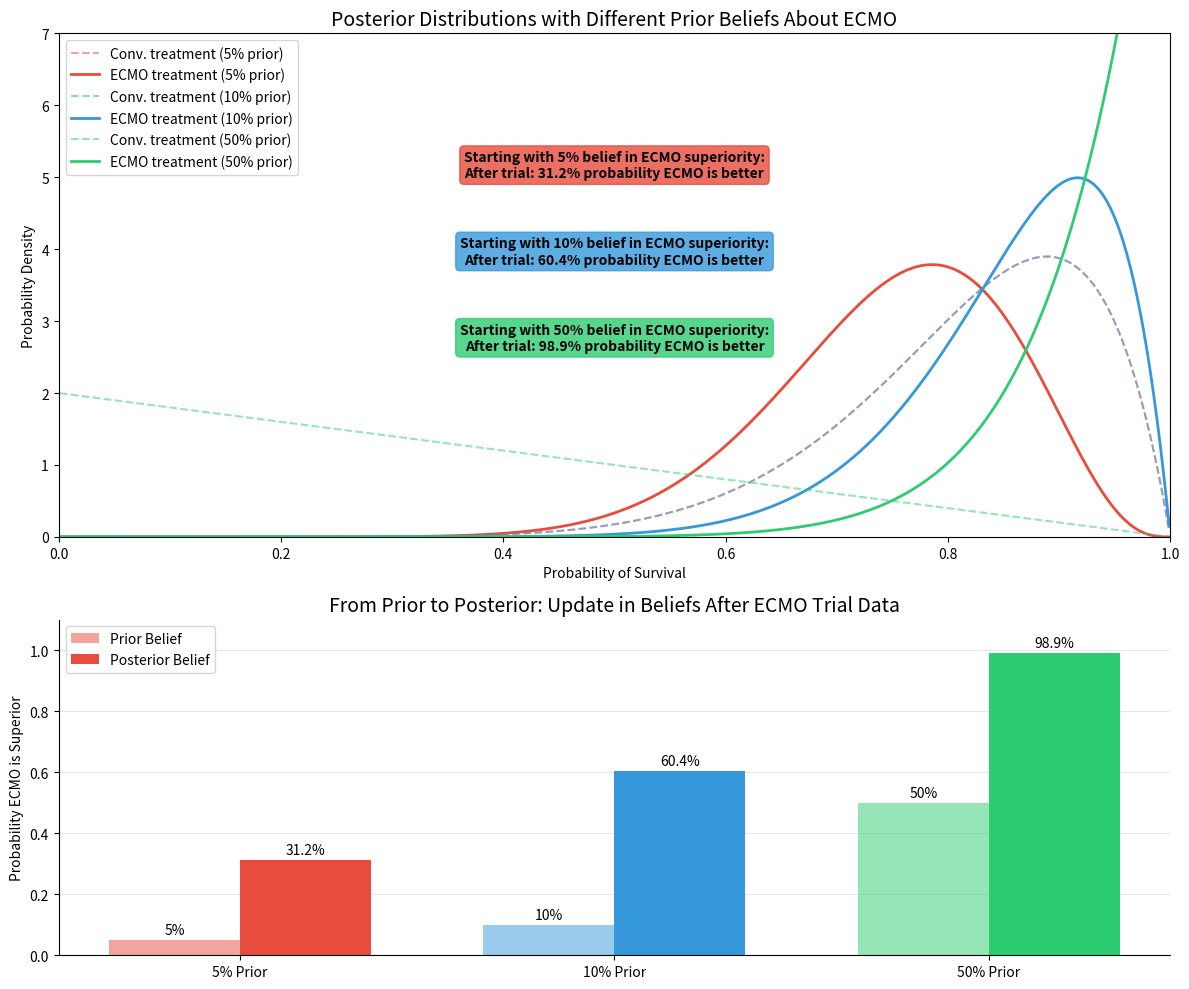

Here is the Python script that generated this plot:
import matplotlib.gridspec as gridspec
import matplotlib.pyplot as plt
import numpy as np
import scipy.stats as stats


def plot_ecmo_posteriors() -> None:
    """Plot posterior distributions for ECMO effectiveness under several prior beliefs."""
    # Set up the figure
    plt.figure(figsize=(12, 10))
    gs = gridspec.GridSpec(2, 1, height_ratios=[1.5, 1])

    # Set a consistent style
    plt.style.use('seaborn-v0_8-pastel')

    # Data from the first ECMO trial
    conventional_n = 1
    conventional_survived = 0
    ecmo_n = 11
    ecmo_survived = 11

    # Prior probabilities for ECMO superiority
    prior_percentages = [5, 10, 50]
    colors = ['#E74C3C', '#3498DB', '#2ECC71']

    # Range of values for survival probability
    p = np.linspace(0.001, 0.999, 1000)

    # Create first subplot - posterior distributions
    ax1 = plt.subplot(gs[0])

    # For each prior belief
    results = []
    for i, prior_percent in enumerate(prior_percentages):
        # Convert prior percentage to beta parameters
        # For the skeptical priors (5% and 10%), we want strong belief that treatments are similar
        if prior_percent == 5:
            # Very skeptical prior
            conv_prior_alpha = 9
            conv_prior_beta = 1
            ecmo_prior_alpha = 1
            ecmo_prior_beta = 4
        elif prior_percent == 10:
            # Moderately skeptical prior
            conv_prior_alpha = 9
            conv_prior_beta = 1
            ecmo_prior_alpha = 1
            ecmo_prior_beta = 2
        else:  # 50%
            # Neutral prior
            conv_prior_alpha = 1
            conv_prior_beta = 1
            ecmo_prior_alpha = 1
            ecmo_prior_beta = 1

        # Calculate posterior parameters after the first trial
        conv_posterior_alpha = conv_prior_alpha + conventional_survived
        conv_posterior_beta = conv_prior_beta + (conventional_n - conventional_survived)

        ecmo_posterior_alpha = ecmo_prior_alpha + ecmo_survived
        ecmo_posterior_beta = ecmo_prior_beta + (ecmo_n - ecmo_survived)

        # Calculate posterior distributions
        conv_posterior = stats.beta(conv_posterior_alpha, conv_posterior_beta).pdf(p)
        ecmo_posterior = stats.beta(ecmo_posterior_alpha, ecmo_posterior_beta).pdf(p)

        # Plot the posteriors
        ax1.plot(p, conv_posterior, '--', color=colors[i], alpha=0.5, label=f'Conv. treatment ({prior_percent}% prior)')
        ax1.plot(p, ecmo_posterior, '-', color=colors[i], linewidth=2, label=f'ECMO treatment ({prior_percent}% prior)')

        # Calculate probability that ECMO is better
        samples = 100000
        conv_samples = stats.beta(conv_posterior_alpha, conv_posterior_beta).rvs(samples)
        ecmo_samples = stats.beta(ecmo_posterior_alpha, ecmo_posterior_beta).rvs(samples)
        prob_ecmo_better = np.mean(ecmo_samples > conv_samples)
        results.append((prior_percent, prob_ecmo_better))

        # Add text annotation for this prior
        y_pos = 5 - i * 1.2  # Position text at different heights
        ax1.text(
            0.5,
            y_pos,
            f'Starting with {prior_percent}% belief in ECMO superiority:\n'
            f'After trial: {prob_ecmo_better:.1%} probability ECMO is better',
            ha='center',
            fontweight='bold',
            bbox=dict(facecolor='white', alpha=0.8, boxstyle='round', color=colors[i]),
        )

    ax1.set_xlabel('Probability of Survival')
    ax1.set_ylabel('Probability Density')
    ax1.set_title('Posterior Distributions with Different Prior Beliefs About ECMO', fontsize=14)
    ax1.legend(loc='upper left')
    ax1.set_xlim(0, 1)
    ax1.set_ylim(0, 7)

    # Second subplot - prior to posterior visualization
    ax2 = plt.subplot(gs[1])

    # Set up bar positions
    bar_positions = np.arange(len(prior_percentages))
    bar_width = 0.35

    # Create bars for priors
    prior_bars = ax2.bar(
        bar_positions - bar_width / 2,
        [p / 100 for p in prior_percentages],
        bar_width,
        label='Prior Belief',
        color=[c for c in colors],
        alpha=0.5,
    )

    # Create bars for posteriors
    posterior_bars = ax2.bar(
        bar_positions + bar_width / 2,
        [r[1] for r in results],
        bar_width,
        label='Posterior Belief',
        color=[c for c in colors],
    )

    # Add percentage labels
    for i, (prior_bar, post_bar) in enumerate(zip(prior_bars, posterior_bars)):
        ax2.text(
            prior_bar.get_x() + prior_bar.get_width() / 2,
            prior_bar.get_height() + 0.02,
            f'{prior_percentages[i]}%',
            ha='center',
        )
        ax2.text(
            post_bar.get_x() + post_bar.get_width() / 2,
            post_bar.get_height() + 0.02,
            f'{results[i][1]:.1%}',
            ha='center',
        )

    # Customize the plot
    ax2.set_xticks(bar_positions)
    ax2.set_xticklabels([f'{p}% Prior' for p in prior_percentages])
    ax2.set_ylabel('Probability ECMO is Superior')
    ax2.set_title('From Prior to Posterior: Update in Beliefs After ECMO Trial Data', fontsize=14)
    ax2.set_ylim(0, 1.1)
    ax2.legend()
    ax2.spines['top'].set_visible(False)
    ax2.spines['right'].set_visible(False)
    ax2.set_axisbelow(True)
    ax2.grid(axis='y', alpha=0.3)

    plt.tight_layout()
    plt.show()


if __name__ == "__main__":
    plot_ecmo_posteriors()
